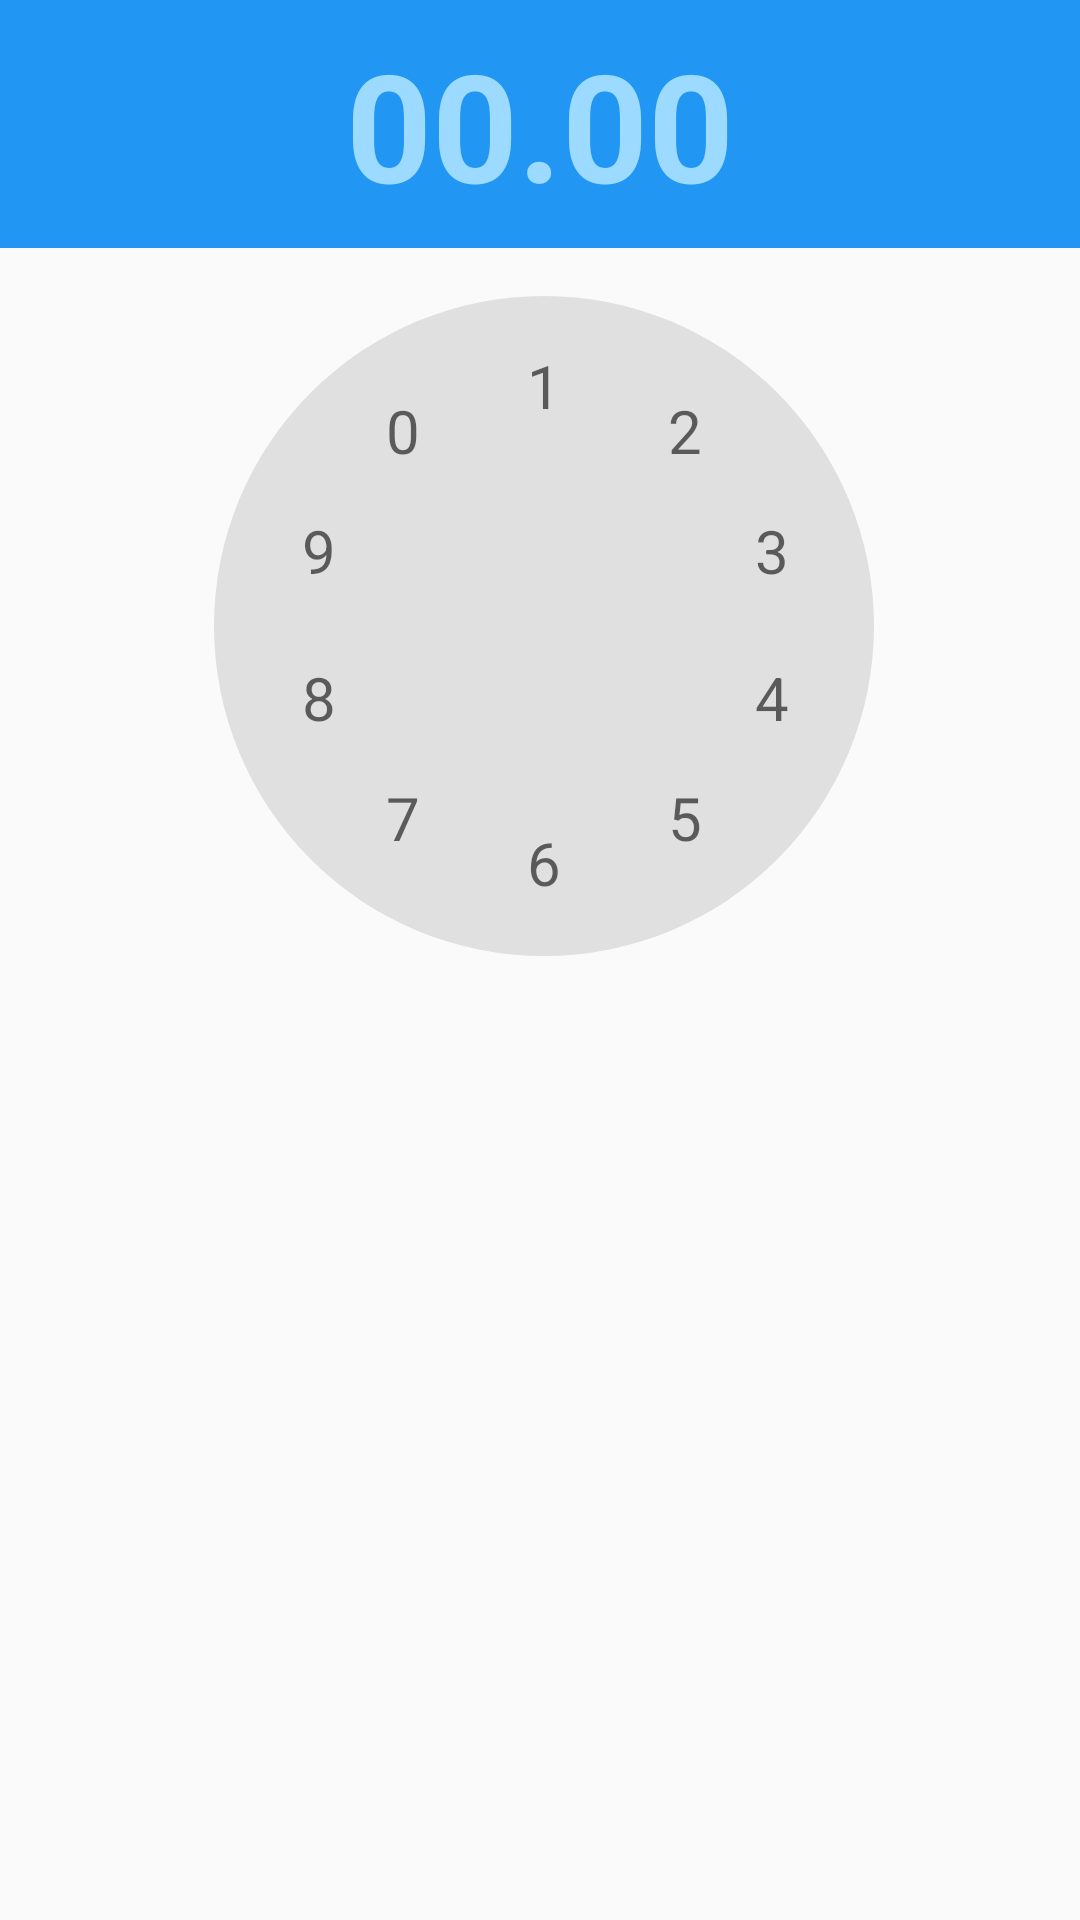

This screen was rendered from an Android layout file. Write that file and the resources it references.
<!-- AndroidManifest.xml: application theme AppTheme -->
<!-- res/layout/my_grade_picker.xml -->
<?xml version="1.0" encoding="utf-8"?>
<LinearLayout xmlns:android="http://schemas.android.com/apk/res/android"
    android:layout_width="match_parent"
    android:layout_height="match_parent"

    android:orientation="vertical">
    <LinearLayout
        android:layout_marginBottom="8dp"
        android:padding="8dp"
        android:background="@color/color.primary"
        android:gravity="center"
        android:layout_width="match_parent"
        android:layout_height="wrap_content"
        android:orientation="horizontal">

        <TextView
            android:clickable="true"
            android:id="@+id/mgp_textview_beforebeforedecimal"
            android:textColor="@color/WhiteCyan"
            android:textStyle="bold"
            android:textSize="50sp"

            android:layout_width="wrap_content"
            android:layout_height="wrap_content"
            android:textAppearance="?android:textAppearanceLarge"
            android:text="@string/number0"
            android:layout_gravity="center"/>

        <TextView
            android:clickable="true"
            android:id="@+id/mgp_textview_beforedecimal"
            android:textColor="@color/WhiteCyan"
            android:textStyle="bold"
            android:textSize="50sp"

            android:layout_width="wrap_content"
            android:layout_height="wrap_content"
            android:textAppearance="?android:textAppearanceLarge"
            android:text="@string/number0"
            android:layout_gravity="center"/>
        <TextView

            android:textColor="@color/WhiteCyan"

            android:textStyle="bold"

            android:textSize="50sp"

            android:text="."
            android:textAppearance="?android:textAppearanceLarge"
            android:layout_width="wrap_content"
            android:layout_height="wrap_content" />
        <TextView
            android:clickable="true"

            android:id="@+id/mgp_textview_afterdecimal"

            android:textColor="@color/WhiteCyan"

            android:textStyle="bold"

            android:textSize="50sp"
            android:textAppearance="?android:textAppearanceLarge"
            android:text="@string/number0"
            android:layout_width="wrap_content"
            android:layout_height="wrap_content" />
        <TextView
            android:clickable="true"

            android:id="@+id/mgp_textview_afterafterdecimal"

            android:textColor="@color/WhiteCyan"

            android:textStyle="bold"

            android:textSize="50sp"
            android:textAppearance="?android:textAppearanceLarge"
            android:text="@string/number0"
            android:layout_width="wrap_content"
            android:layout_height="wrap_content" />

    </LinearLayout>




    <RelativeLayout
        android:id="@+id/mgp_relview"
        android:layout_width="match_parent"
        android:layout_height="wrap_content"
        android:layout_gravity="center"
        android:gravity="center"

        >

        <View
            android:id="@+id/mgp_touchview"
            android:layout_width="220dp"
            android:layout_height="220dp"
            android:layout_marginLeft="3dp"
            android:layout_marginTop="8dp"
            android:layout_marginBottom="20dp"

            android:background="@drawable/gray_circleshape"
            android:backgroundTint="@color/color.gray.verylight"
             />


        <Button
            android:id="@+id/mgp_0"
            android:textSize="20sp"
            android:textStyle="normal"
            android:textAppearance="?android:textAppearanceMedium"
            style="?android:attr/borderlessButtonStyle"
            android:layout_width="40dp"
            android:layout_height="40dp"
            android:layout_marginLeft="46dp"
            android:layout_marginTop="33dp"
            android:background="@drawable/gray_circleshape"
            android:backgroundTint="@android:color/transparent"
            android:text="@string/number0"

            />

        <Button
            android:textSize="20sp"
            android:textStyle="normal"
            android:textAppearance="?android:textAppearanceMedium"

            android:id="@+id/mgp_1"
            style="?android:attr/borderlessButtonStyle"
            android:layout_width="40dp"
            android:layout_height="40dp"
            android:layout_marginLeft="93dp"


            android:layout_marginTop="18dp"

            android:background="@drawable/gray_circleshape"
            android:backgroundTint="@android:color/transparent"

            android:text="@string/number1" />


        <Button
            android:textSize="20sp"
            android:textStyle="normal"
            android:textAppearance="?android:textAppearanceMedium"
            android:id="@+id/mgp_2"
            style="?android:attr/borderlessButtonStyle"
            android:layout_width="40dp"
            android:layout_height="40dp"
            android:layout_marginLeft="140dp"
            android:layout_marginTop="33dp"

            android:background="@drawable/gray_circleshape"
            android:backgroundTint="@android:color/transparent"
            android:text="@string/number2" />

        <Button
            android:textSize="20sp"
            android:textStyle="normal"
            android:textAppearance="?android:textAppearanceMedium"
            android:id="@+id/mgp_3"
            style="?android:attr/borderlessButtonStyle"
            android:layout_width="40dp"
            android:layout_height="40dp"
            android:layout_marginLeft="169dp"
            android:layout_marginTop="73dp"

            android:background="@drawable/gray_circleshape"
            android:backgroundTint="@android:color/transparent"
            android:text="@string/number3" />

        <Button
            android:textSize="20sp"
            android:textStyle="normal"
            android:textAppearance="?android:textAppearanceMedium"
            android:id="@+id/mgp_4"
            style="?android:attr/borderlessButtonStyle"
            android:layout_width="40dp"
            android:layout_height="40dp"
            android:layout_marginLeft="169dp"
            android:layout_marginTop="122dp"

            android:background="@drawable/gray_circleshape"
            android:backgroundTint="@android:color/transparent"
            android:text="@string/number4" />

        <Button
            android:textSize="20sp"
            android:textStyle="normal"
            android:textAppearance="?android:textAppearanceMedium"
            android:id="@+id/mgp_5"
            style="?android:attr/borderlessButtonStyle"
            android:layout_width="40dp"
            android:layout_height="40dp"
            android:layout_marginLeft="140dp"
            android:layout_marginTop="162dp"
            android:background="@drawable/gray_circleshape"
            android:backgroundTint="@android:color/transparent"
            android:text="@string/number5" />

        <Button
            android:textSize="20sp"
            android:textStyle="normal"
            android:textAppearance="?android:textAppearanceMedium"
            android:id="@+id/mgp_6"
            style="?android:attr/borderlessButtonStyle"
            android:layout_width="40dp"
            android:layout_height="40dp"
            android:layout_marginLeft="93dp"
            android:layout_marginTop="177dp"

            android:background="@drawable/gray_circleshape"
            android:backgroundTint="@android:color/transparent"
            android:text="@string/number6" />

        <Button
            android:textSize="20sp"
            android:textStyle="normal"
            android:textAppearance="?android:textAppearanceMedium"
            android:id="@+id/mgp_7"
            style="?android:attr/borderlessButtonStyle"
            android:layout_width="40dp"
            android:layout_height="40dp"
            android:layout_marginLeft="46dp"
            android:layout_marginTop="162dp"

            android:background="@drawable/gray_circleshape"
            android:backgroundTint="@android:color/transparent"
            android:text="@string/number7" />

        <Button
            android:textSize="20sp"
            android:textStyle="normal"
            android:textAppearance="?android:textAppearanceMedium"
            android:id="@+id/mgp_8"
            style="?android:attr/borderlessButtonStyle"
            android:layout_width="40dp"
            android:layout_height="40dp"
            android:layout_marginLeft="18dp"

            android:layout_marginTop="122dp"
            android:background="@drawable/gray_circleshape"
            android:backgroundTint="@android:color/transparent"
            android:text="@string/number8" />

        <Button
            android:textSize="20sp"
            android:textStyle="normal"
            android:textAppearance="?android:textAppearanceMedium"
            android:id="@+id/mgp_9"
            style="?android:attr/borderlessButtonStyle"
            android:layout_width="40dp"
            android:layout_height="40dp"
            android:layout_marginLeft="18dp"
            android:layout_marginTop="73dp"

            android:background="@drawable/gray_circleshape"
            android:backgroundTint="@android:color/transparent"
            android:text="@string/number9" />


    </RelativeLayout>
</LinearLayout>
<!-- resources referenced by this layout -->
<resources>
  <color name="WhiteCyan">#9cdbff</color>
  <color name="color.gray.verylight">#E0E0E0</color>
  <color name="color.primary">#2196F3</color>
  <!-- drawable gray_circleshape (drawable) -->
  <?xml version="1.0" encoding="utf-8"?>
  <shape xmlns:android="http://schemas.android.com/apk/res/android"
      android:shape="oval">
      <solid
          android:color="@color/color.gray.verylight"/>
      <size
          android:height="40dp"
          android:width="40dp"/>
  
  
  
  </shape>
  <string name="number0">0</string>
  <string name="number1">1</string>
  <string name="number2">2</string>
  <string name="number3">3</string>
  <string name="number4">4</string>
  <string name="number5">5</string>
  <string name="number6">6</string>
  <string name="number7">7</string>
  <string name="number8">8</string>
  <string name="number9">9</string>
  <style name="AppTheme" parent="@style/Theme.AppCompat.Light.NoActionBar">
          
          <item name="colorPrimary">@color/color.primary</item>
          <item name="colorPrimaryDark">@color/color.primary.dark</item>
          <item name="windowActionModeOverlay">true</item>
          <item name="actionModeBackground">@color/color.primary</item>
  
      </style>
  <color name="color.primary.dark">#1976D2</color>
</resources>
